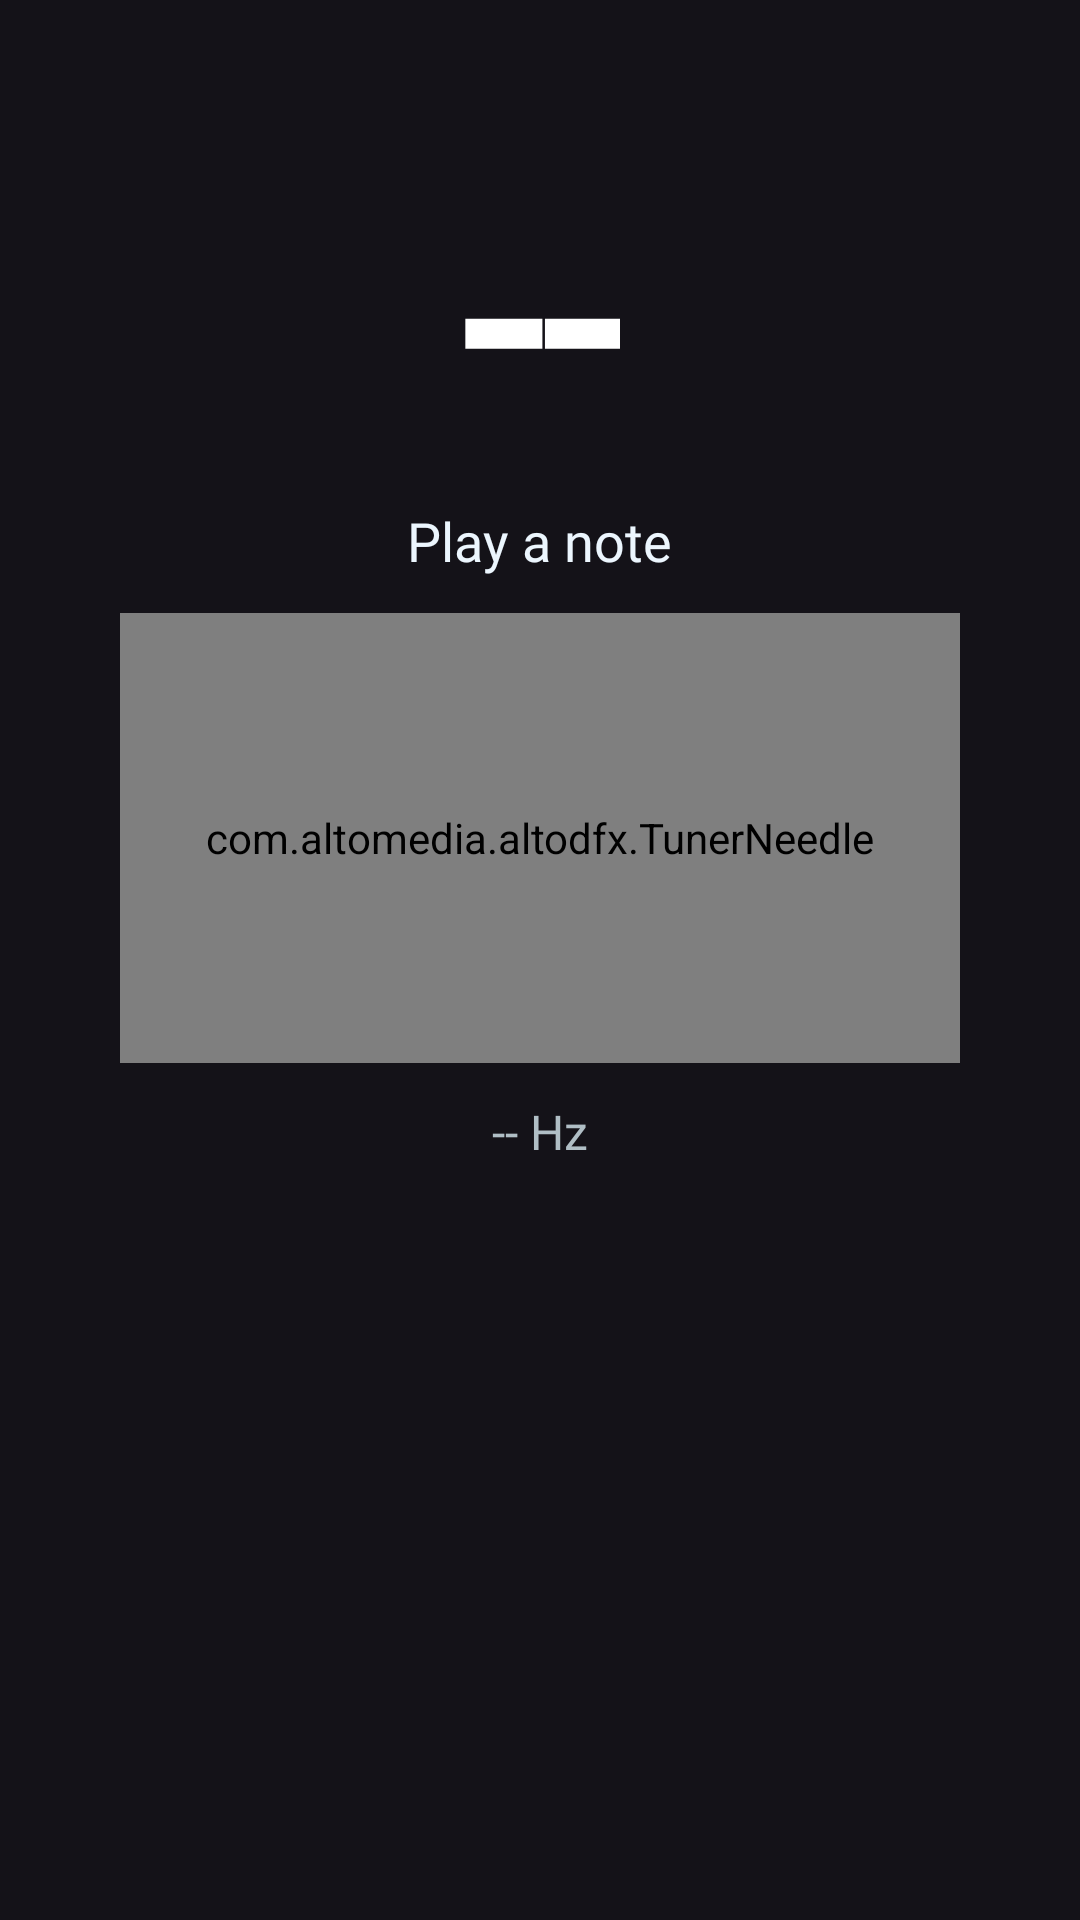

Here is an Android app screen rendered from its layout file. Give the layout XML and the strings, colors and styles it references.
<!-- AndroidManifest.xml: application theme Theme.ALTODFX -->
<!-- res/layout/fragment_tuner.xml -->
<?xml version="1.0" encoding="utf-8"?>
<LinearLayout xmlns:android="http://schemas.android.com/apk/res/android"
    android:layout_width="match_parent"
    android:layout_height="match_parent"
    android:orientation="vertical"
    android:gravity="center_horizontal"
    android:padding="16dp">

    <TextView
        android:id="@+id/tuner_note"
        android:layout_width="wrap_content"
        android:layout_height="wrap_content"
        android:layout_marginTop="24dp"
        android:fontFamily="@font/gruppo"
        android:text="--"
        android:textColor="#FFFFFF"
        android:textSize="96sp"
        android:textStyle="bold" />

    <TextView
        android:id="@+id/tuner_cents"
        android:layout_width="wrap_content"
        android:layout_height="wrap_content"
        android:fontFamily="@font/montserrat"
        android:text="Play a note"
        android:textColor="#FFECF6FE"
        android:textSize="18sp" />

    <com.altomedia.altodfx.TunerNeedle
        android:id="@+id/tuner_needle"
        android:layout_width="280dp"
        android:layout_height="150dp"
        android:layout_marginTop="12dp" />

    <TextView
        android:id="@+id/tuner_freq"
        android:layout_width="wrap_content"
        android:layout_height="wrap_content"
        android:layout_marginTop="12dp"
        android:fontFamily="@font/source_code_pro"
        android:text="-- Hz"
        android:textColor="#FFB0BEC5"
        android:textSize="16sp" />

</LinearLayout>
<!-- resources referenced by this layout -->
<resources>
  <style name="Theme.ALTODFX" parent="Base.Theme.ALTODFX" />
  <style name="Base.Theme.ALTODFX" parent="Theme.Material3.Dark.NoActionBar">
          
           <item name="colorSecondary">#07487C</item>
           <item name="colorAccent">#0B74C8</item>
           <item name="colorOnPrimary">#07487C</item>
           <item name="colorPrimary">#ECF6FE</item>
           <item name="colorOnSecondary">#ECF6FE</item>
      </style>
</resources>
